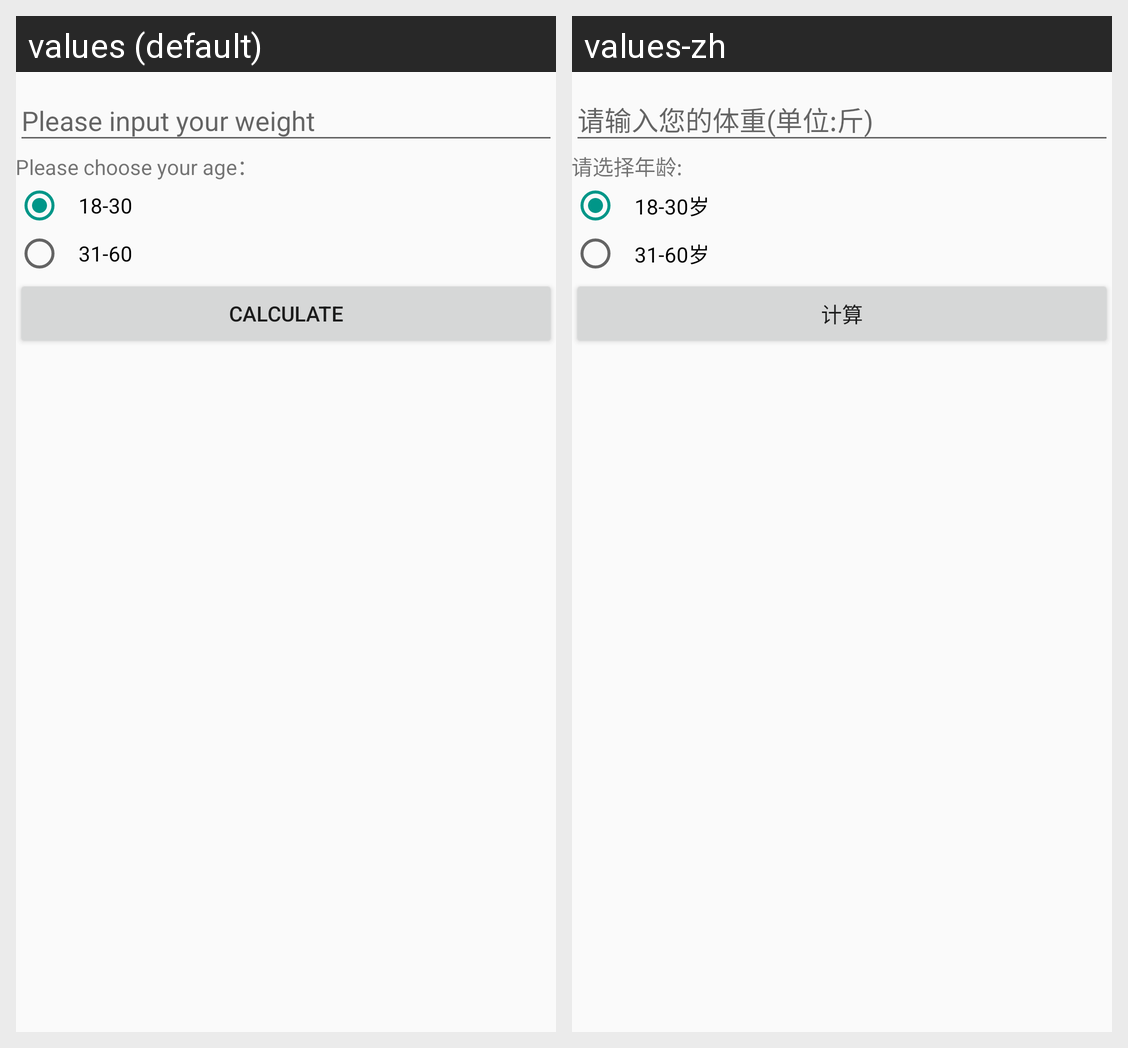

This grid shows one Android layout under two languages. Give, for every string resource on the screen, its name, the default text and each shown locale's text.
Android screen res/layout/activity_heat.xml rendered under 2 locales, left to right: values (default), values-zh. Device: Nexus 5 (rendered at 1080×1920; each locale shown at half size, 540×960, under a caption strip naming it); theme AppTheme.
Strings drawn on this screen, with the default value and each locale's value (text and hints the layout hard-codes, and strings that could not be matched under every locale, appear in the picture but are not listed):

tv_choose_age
  values: Please choose your age：
  values-zh: 请选择年龄:

rd_age1
  values: 18-30
  values-zh: 18-30岁

rd_age2
  values: 31-60
  values-zh: 31-60岁

btn_calc
  values: calculate
  values-zh: 计算
